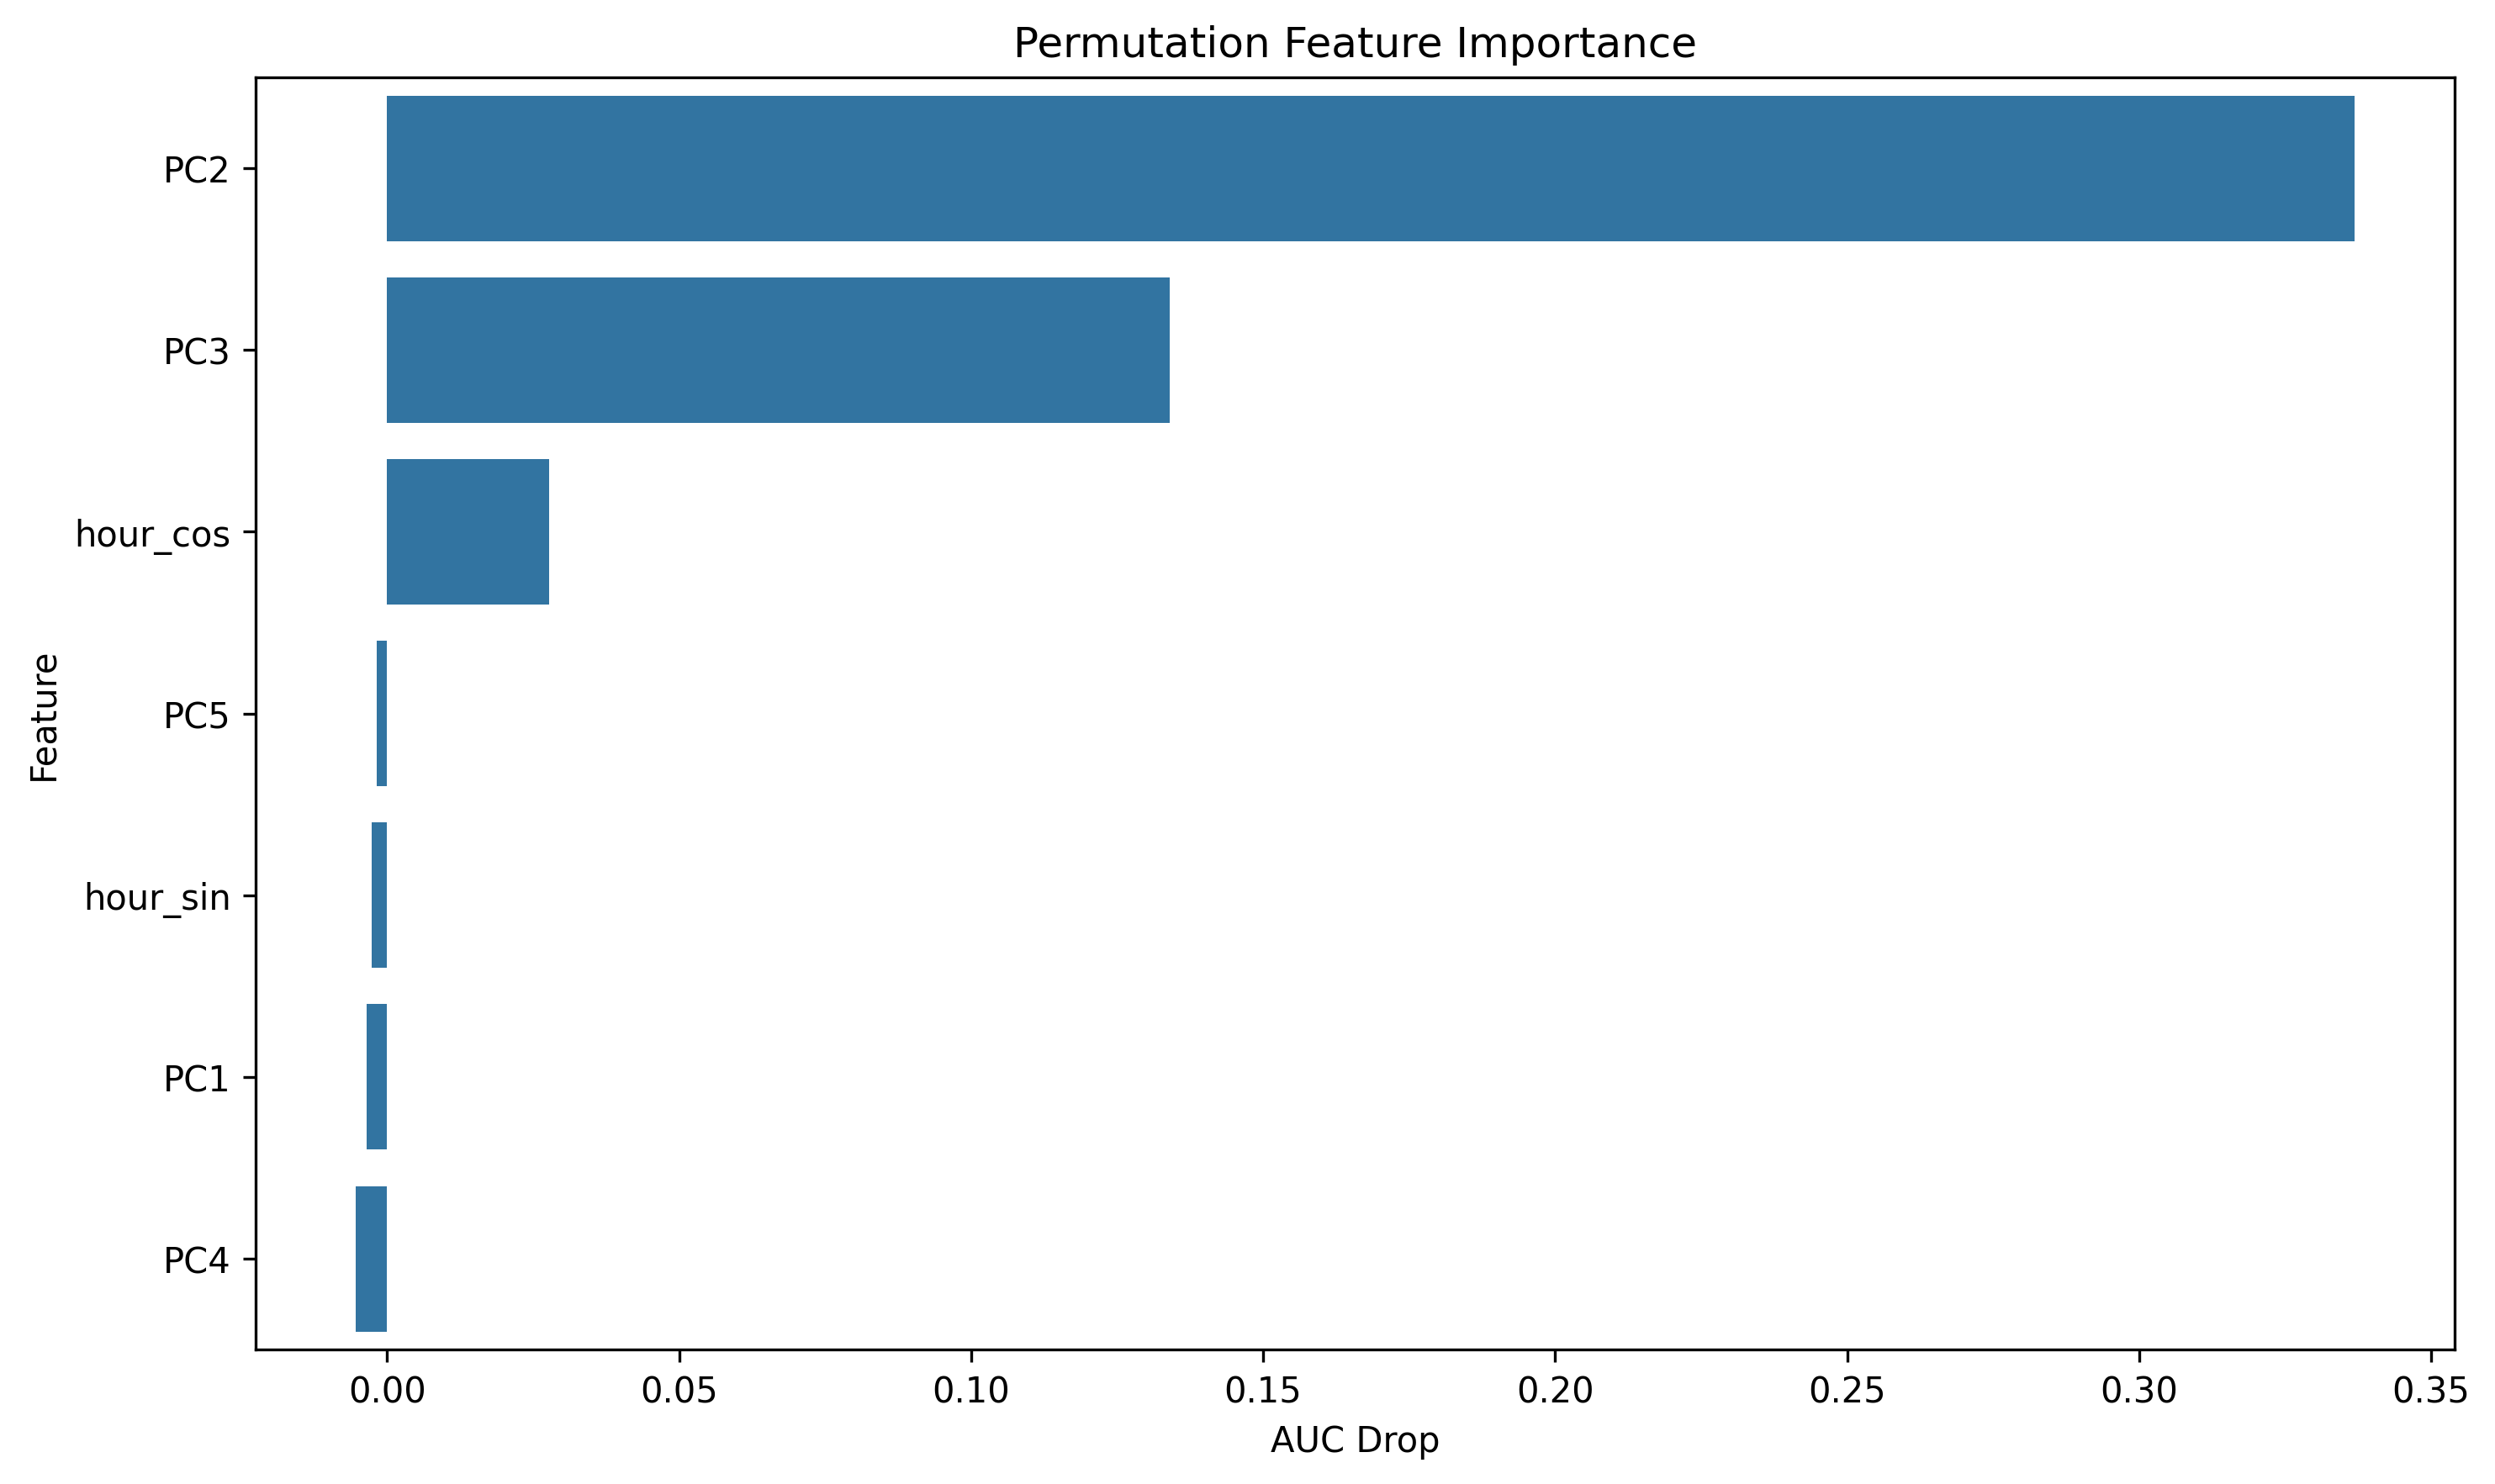

The data file committed next to this chart (first rows):
feature, importance
PC2, 0.3368
PC3, 0.1339
hour_cos, 0.0278
PC5, -0.001794
hour_sin, -0.002648
PC1, -0.003545
PC4, -0.005406
